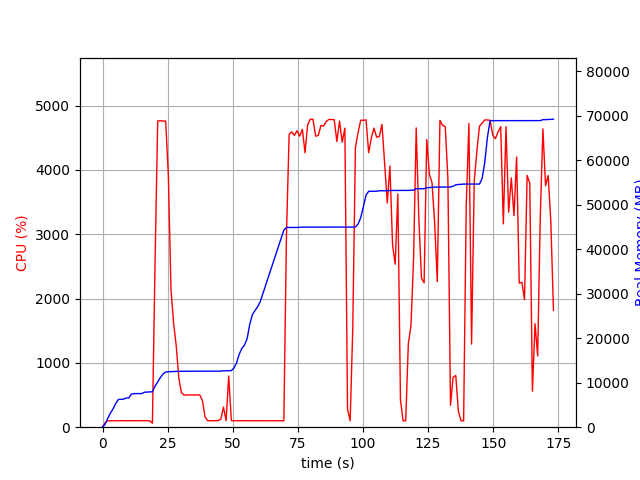

Data behind this chart, as committed beside it:
elapsed_time, nproc, cpu, mem_real, mem_virtual
3.933906555175781e-05, 1, 0.0, 5.84, 3185
1.006, 1, 72.5, 685.4, 1688
2.014, 1, 100.2, 1991, 3656
3.021, 1, 99.3, 3183, 5000
4.028, 1, 100.3, 4103, 6786
5.036, 1, 100.2, 5285, 8578
6.044, 1, 99.2, 6215, 10738
7.052, 1, 102.2, 6257, 10738
8.06, 1, 100.2, 6299, 10750
9.067, 1, 100.3, 6557, 10750
10.07, 1, 100.3, 6561, 10750
11.08, 1, 99.3, 7443, 10750
12.09, 1, 101.3, 7549, 10750
13.09, 1, 99.3, 7549, 10750
14.1, 1, 102.3, 7559, 10750
15.11, 1, 100.0, 7559, 10750
16.12, 1, 100.1, 7879, 10750
17.13, 1, 100.1, 7879, 10750
18.14, 1, 99.1, 7947, 10750
19.15, 1, 62.4, 7947, 10750
20.16, 1, 2550, 9242, 15434
21.18, 1, 4761, 10170, 16435
22.2, 1, 4764, 11152, 17486
23.22, 1, 4760, 11969, 18403
24.24, 1, 4759, 12403, 18855
25.26, 1, 3927, 12465, 18895
26.27, 1, 2148, 12497, 18919
27.28, 1, 1619, 12525, 18919
28.29, 1, 1267, 12547, 19007
29.3, 1, 759.9, 12555, 19063
30.31, 1, 534.8, 12571, 19063
31.31, 1, 500.0, 12571, 19063
32.32, 1, 499.4, 12585, 19063
33.33, 1, 501.9, 12585, 19063
34.34, 1, 500.1, 12585, 19063
35.34, 1, 499.9, 12585, 19063
36.35, 1, 501.3, 12585, 19063
37.36, 1, 500.1, 12585, 19063
38.37, 1, 412.2, 12585, 19063
39.38, 1, 157.5, 12585, 19063
40.39, 1, 100.0, 12585, 19063
41.39, 1, 100.1, 12585, 19063
42.4, 1, 100.1, 12585, 19063
43.41, 1, 100.0, 12585, 19063
44.42, 1, 102.0, 12585, 19063
45.43, 1, 124.9, 12597, 19063
46.44, 1, 312.8, 12664, 19192
47.45, 1, 101.2, 12682, 19192
48.45, 1, 795.0, 12710, 19192
49.46, 1, 101.2, 12710, 19192
50.47, 1, 100.2, 13312, 21752
51.48, 1, 99.9, 14464, 21912
52.49, 1, 100.2, 16398, 27032
53.5, 1, 99.9, 17724, 27244
54.51, 1, 99.3, 18452, 27244
55.52, 1, 100.2, 19888, 33612
56.53, 1, 98.9, 23096, 43852
57.54, 1, 100.9, 25284, 43852
58.54, 1, 99.3, 26214, 44132
59.55, 1, 99.3, 27068, 44132
... 112 more rows
